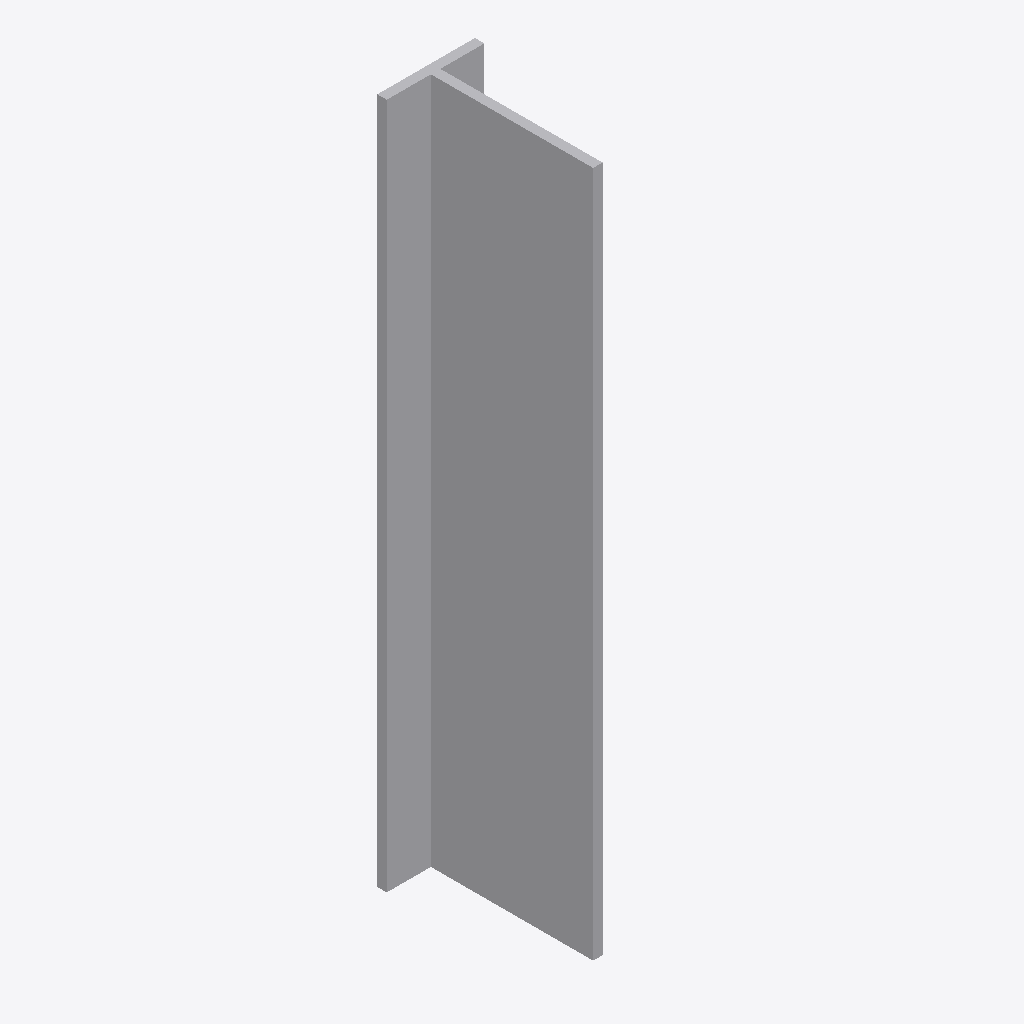
Isometric view of an IFC building model (IFC-SPF (STEP), schema IFC2X3, length unit millimetre), seen from the south-west, elements coloured by IFC class: 1 other element (light grey).
Extent 0.062 m × 0.109 m × 0.436 m (x, y, z). Storeys (1): Level 1 at 0.00 m. Elements (1): 1 IfcBuildingElementProxy.

HEADER;
FILE_DESCRIPTION(('ViewDefinition [CoordinationView]'),'2;1');
FILE_NAME('','2023-07-05T14:58:50',(''),(''),'The EXPRESS Data Manager Version 5.01.0100.02.64','20130308_1515(x64) - Exporter 2014.0.2013.0308 -','');
FILE_SCHEMA(('IFC2X3'));
ENDSEC;
DATA;
#85=IFCPROJECT('2yLul87gL9fOfpfh9sWEiD',#41,'',$,$,'S:\\@Technology\\9.BIMCAD EU\\2.PROJECTS\\ES-233601 BIMCAD EU_Batch 1.3_1191 models\\Working\\3D Content\\First 150 Models\\No Holes\\3D RFA\\C_BTALU440_3D_CAD_MULT_Prod_noholes.ifc','',(#74,#82),#69);
#254=IFCSITE('2yLul87gL9fOfpfh9sWEiF',#41,'Default',$,'',#253,$,$,.ELEMENT.,(42,24,53,508911),(-71,-15,-29,-58837),0.0,$,$);
#95=IFCBUILDING('2yLul87gL9fOfpfh9sWEiC',#41,'',$,$,#32,$,'',.ELEMENT.,$,$,#91);
#104=IFCBUILDINGSTOREY('2yLul87gL9fOfpfhA9Vn58',#41,'Level 1',$,$,#102,$,'Level 1',.ELEMENT.,0.0);
#158=IFCBUILDINGELEMENTPROXY('3L4SNtT0DEAPrfV2hXmYHj',#41,'C_BTALU440_3D_CAD_MULT_Prod_noholes:C_BTALU440_3D_CAD_MULT_Prod_noholes:125138',$,'C_BTALU440_3D_CAD_MULT_Prod_noholes',#156,#151,'125138',.ELEMENT.);
ENDSEC;
